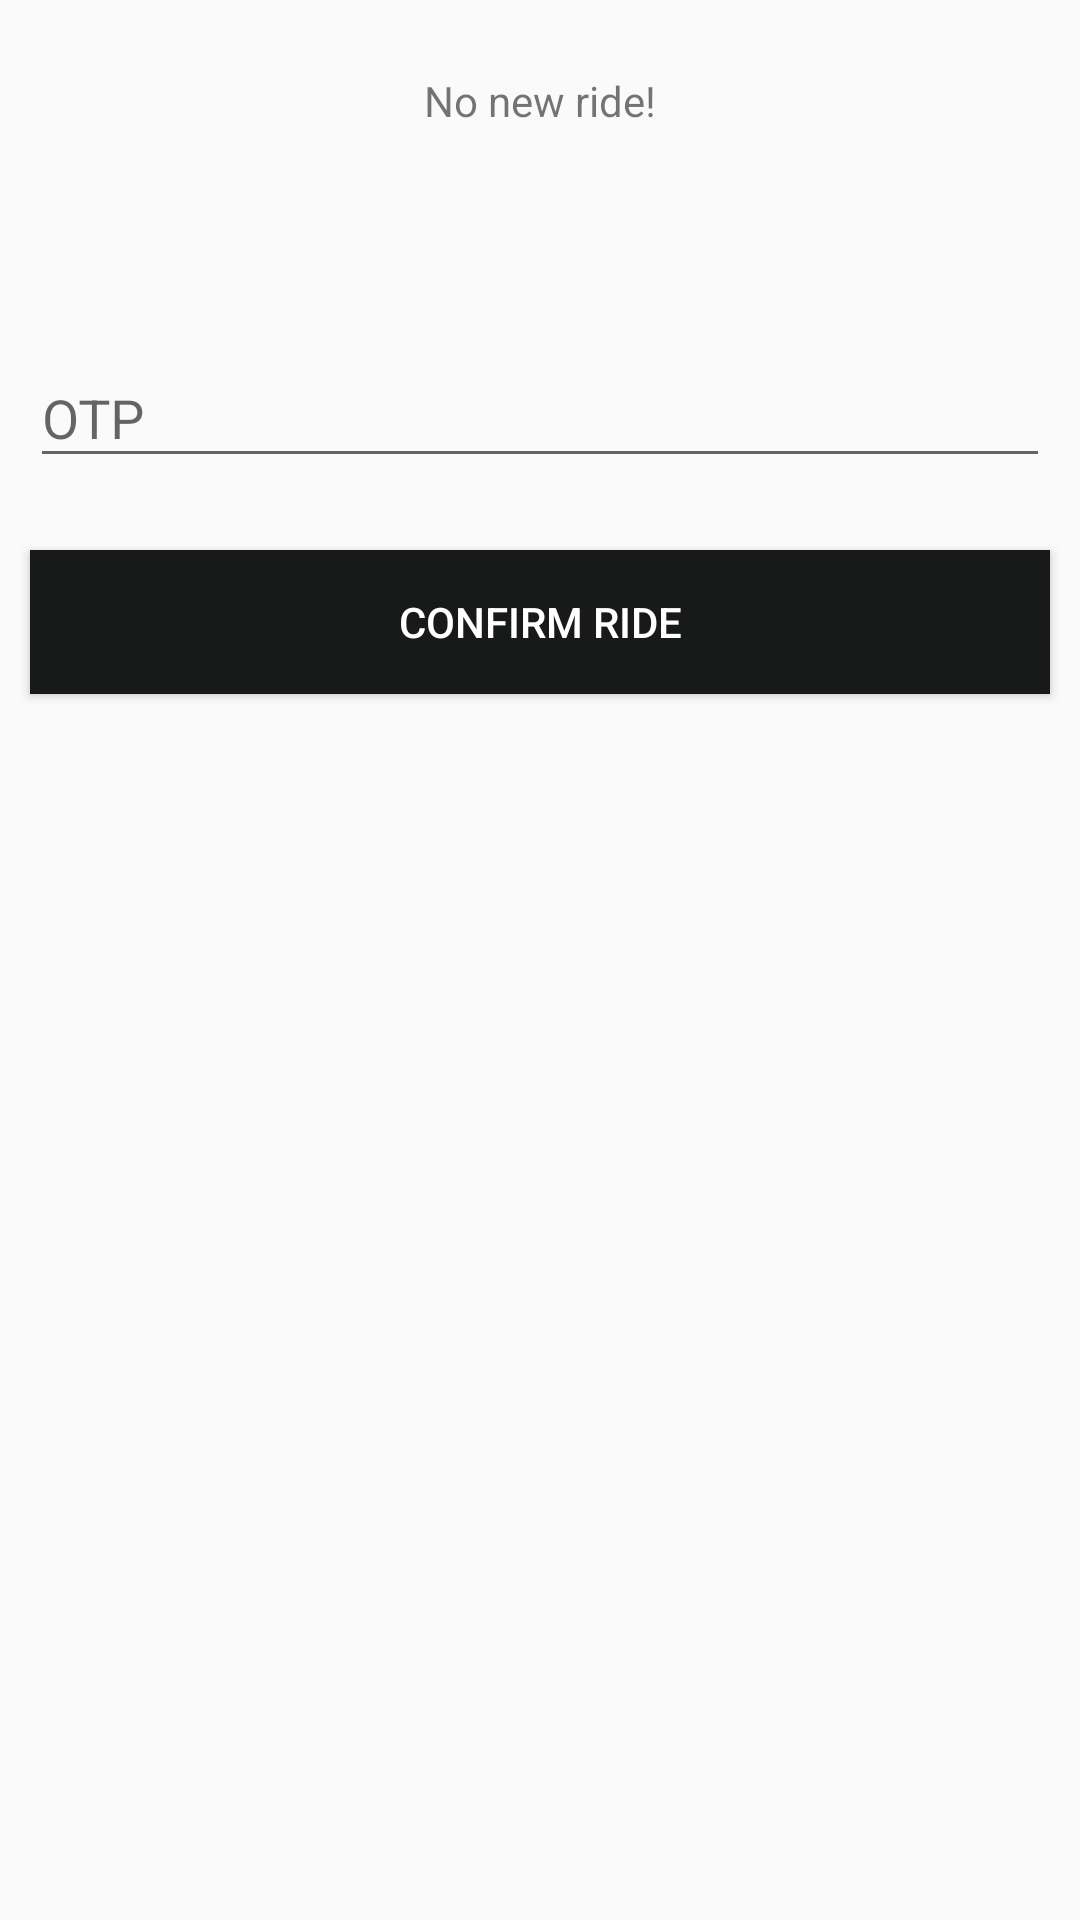

Write the Android layout XML for this screen, with the resource values it uses.
<!-- AndroidManifest.xml: application theme AppTheme -->
<!-- res/layout/activity_confirm_rides.xml -->
<?xml version="1.0" encoding="utf-8"?>
<androidx.constraintlayout.widget.ConstraintLayout xmlns:android="http://schemas.android.com/apk/res/android"
    xmlns:app="http://schemas.android.com/apk/res-auto"
    xmlns:tools="http://schemas.android.com/tools"
    android:layout_width="match_parent"
    android:layout_height="match_parent"
    tools:context=".confirmRides">

    <TextView
        android:id="@+id/textView_new_ride_info"
        android:layout_width="wrap_content"
        android:layout_height="wrap_content"
        android:layout_marginStart="10dp"
        android:layout_marginTop="24dp"
        android:layout_marginEnd="10dp"
        android:text="No new ride!"
        android:textAlignment="center"
        app:layout_constraintEnd_toEndOf="parent"
        app:layout_constraintStart_toStartOf="parent"
        app:layout_constraintTop_toTopOf="parent" />

    <com.google.android.material.textfield.TextInputLayout
        android:id="@+id/til_otp"
        android:layout_width="0dp"
        android:layout_height="wrap_content"
        android:layout_marginStart="10dp"
        android:layout_marginTop="64dp"
        android:layout_marginEnd="10dp"
        app:layout_constraintEnd_toEndOf="parent"
        app:layout_constraintStart_toStartOf="parent"
        app:layout_constraintTop_toBottomOf="@+id/textView_new_ride_info">

        <com.google.android.material.textfield.TextInputEditText
            android:layout_width="match_parent"
            android:layout_height="wrap_content"
            android:hint="OTP"
            android:inputType="number" />
    </com.google.android.material.textfield.TextInputLayout>

    <Button
        android:id="@+id/button_confirm_ride_driver"
        android:layout_width="0dp"
        android:layout_height="wrap_content"
        android:layout_marginStart="10dp"
        android:layout_marginTop="24dp"
        android:layout_marginEnd="10dp"
        android:background="@color/black"
        android:text="Confirm Ride"
        android:textColor="@android:color/white"
        app:layout_constraintEnd_toEndOf="parent"
        app:layout_constraintStart_toStartOf="parent"
        app:layout_constraintTop_toBottomOf="@+id/til_otp" />
</androidx.constraintlayout.widget.ConstraintLayout>
<!-- resources referenced by this layout -->
<resources>
  <color name="black">#181919</color>
  <style name="AppTheme" parent="Theme.AppCompat.Light.DarkActionBar">
          
          <item name="colorPrimary">@color/black_light</item>
          <item name="colorPrimaryDark">@color/black</item>
          <item name="colorAccent">@color/colorAccent</item>
      </style>
  <color name="black_light">#3D4242</color>
  <color name="colorAccent">#03DAC5</color>
</resources>
